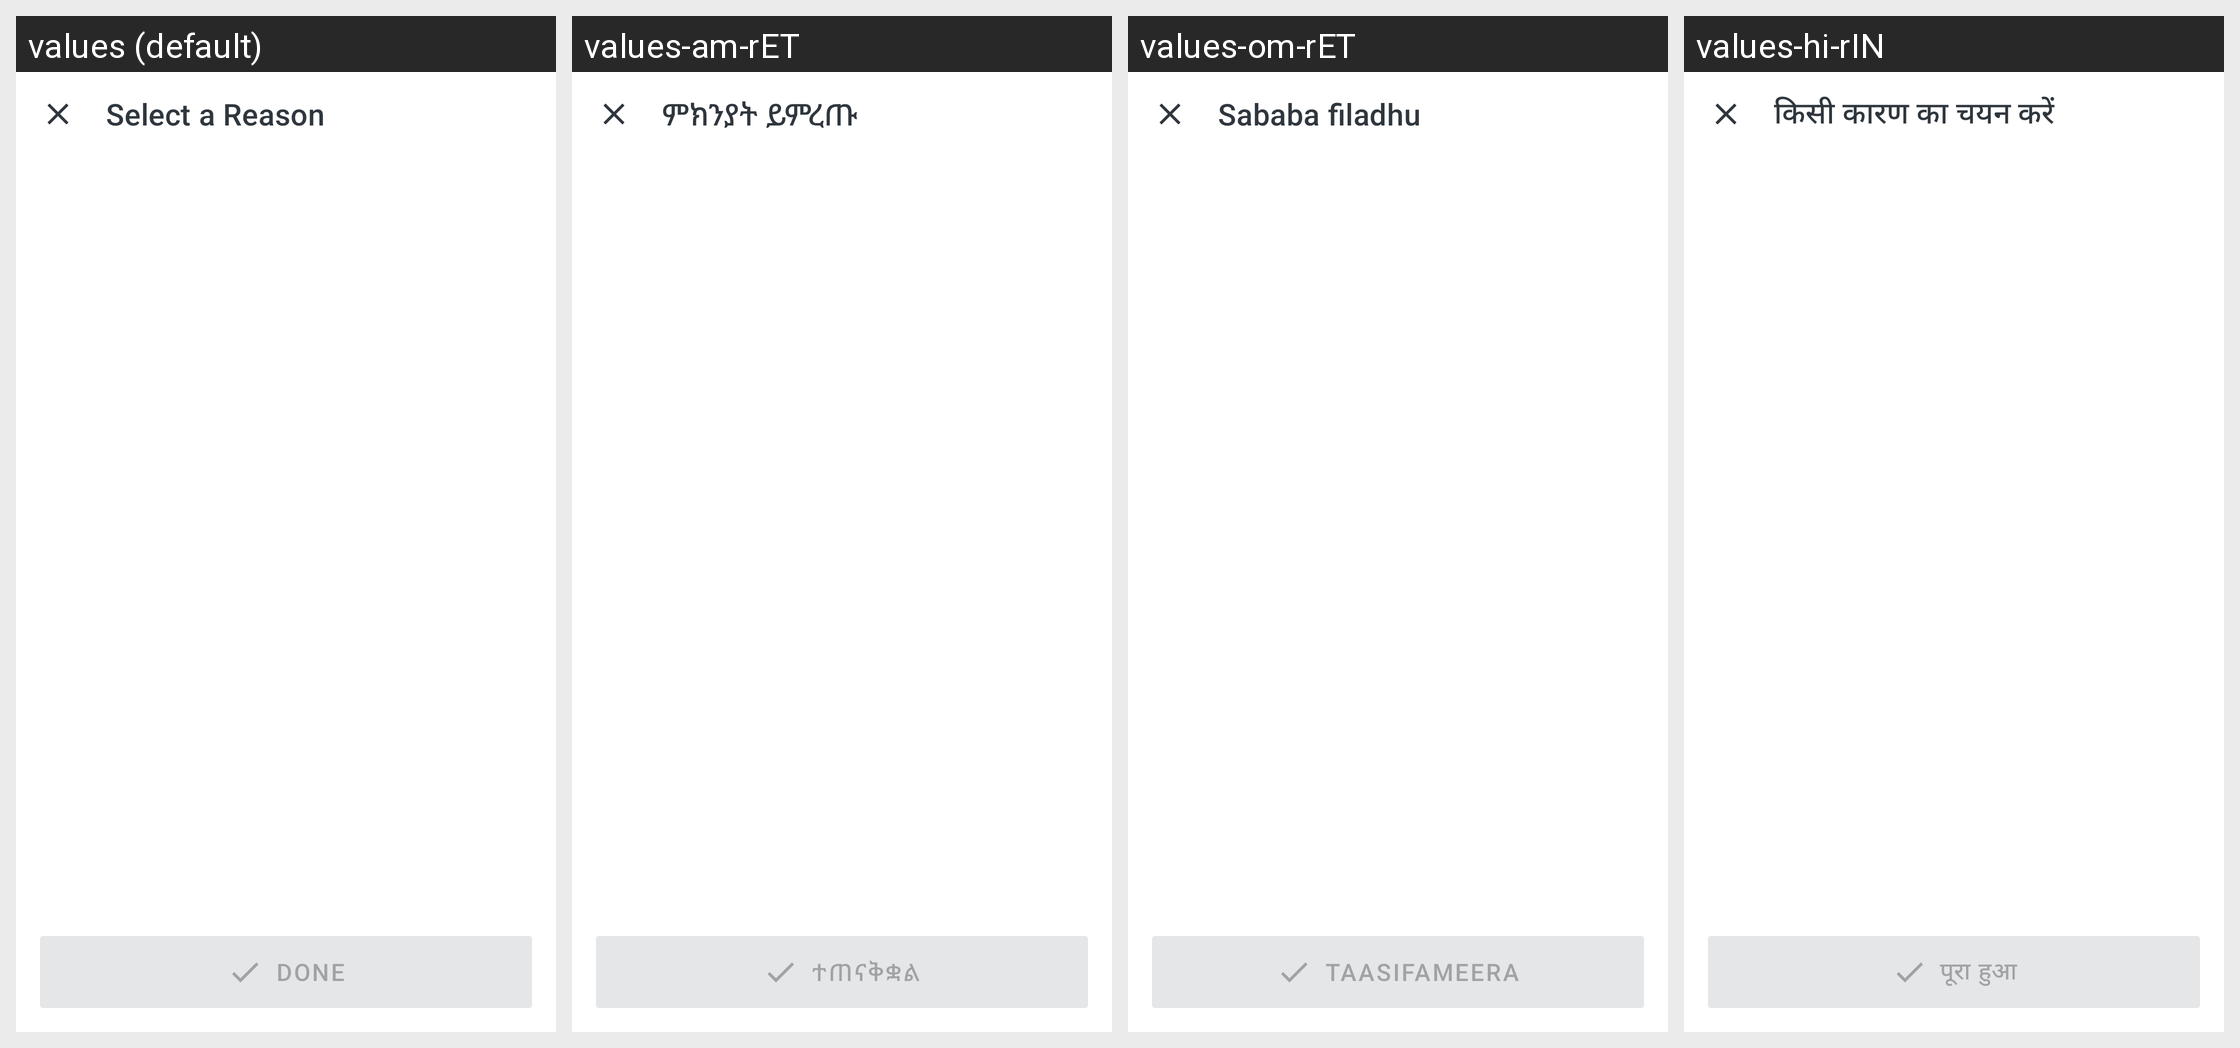

For this localized Android screen grid, give each drawn string resource with its value in every locale shown.
Android screen res/layout/screen_remove_overdue_appointment.xml rendered under 4 locales, left to right: values (default), values-am-rET, values-om-rET, values-hi-rIN. Device: Nexus 5 (rendered at 1080×1920; each locale shown at half size, 540×960, under a caption strip naming it); theme Theme.Simple.
Other locales in the repository, not shown: values-bn-rBD, values-bn-rIN, values-cs, values-es, values-fr, values-hi, values-id-rET, values-kn-rIN, values-mr-rIN, values-pa, values-pa-rIN, values-si-rLK, values-sid-rET, values-so, values-so-rET, values-ta-rIN, values-ta-rLK, values-te-rIN, values-ti-rET, values-zh.
Strings drawn on this screen, with the default value and each locale's value (text and hints the layout hard-codes, and strings that could not be matched under every locale, appear in the picture but are not listed):

contactpatient_select_a_reason
  values: Select a Reason
  values-am-rET: ምክንያት ይምረጡ
  values-om-rET: Sababa filadhu
  values-hi-rIN: किसी कारण का चयन करें

contactpatient_done
  values: Done
  values-am-rET: ተጠናቅቋል
  values-om-rET: Taasifameera
  values-hi-rIN: पूरा हुआ
